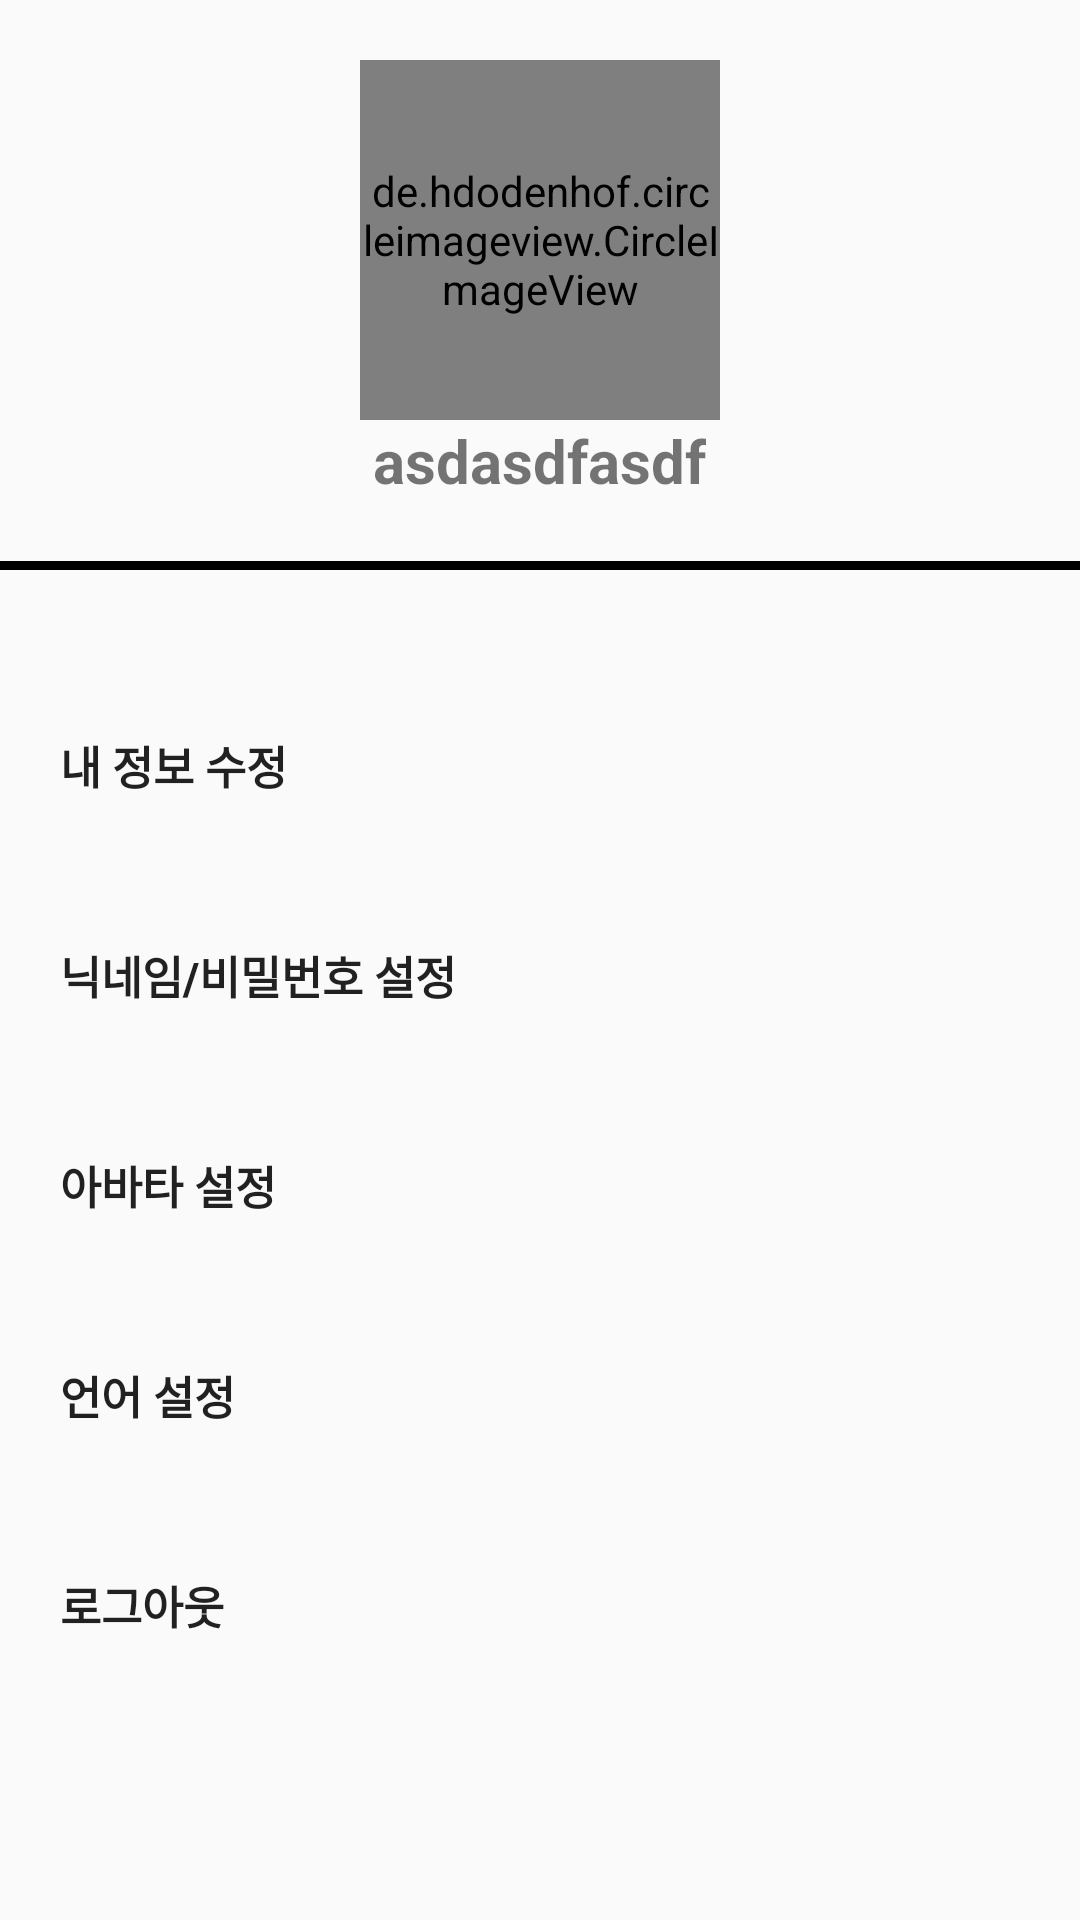

Android layout source for this screen:
<!-- AndroidManifest.xml: application theme Theme.GymPalAi -->
<!-- res/layout/my_page_layout.xml -->
<?xml version="1.0" encoding="utf-8"?>
<FrameLayout android:id="@+id/setting_frame"
    android:layout_width="match_parent"
    android:layout_height="wrap_content"
    tools:ignore="MissingConstraints"
    xmlns:android="http://schemas.android.com/apk/res/android"
    xmlns:tools="http://schemas.android.com/tools">
    <ScrollView
        android:layout_width="match_parent"
        android:layout_height="wrap_content">

        <LinearLayout xmlns:android="http://schemas.android.com/apk/res/android"
            android:id="@+id/button_container"
            android:layout_width="match_parent"
            android:layout_height="match_parent"
            android:orientation="vertical"
            android:gravity="center_horizontal">

            <de.hdodenhof.circleimageview.CircleImageView
                android:id="@+id/basic_circle_image"
                android:layout_width="120dp"
                android:layout_height="120dp"
                android:layout_marginTop="20dp"
                android:layout_centerInParent="true"
                android:scaleType="centerCrop"
                android:src="@drawable/basic_profile_img" />

            <TextView
                android:id="@+id/nickname_view"
                android:layout_width="wrap_content"
                android:layout_height="wrap_content"
                android:text="asdasdfasdf"
                android:textStyle="bold"
                android:textSize="20sp"/>

            <View
                android:layout_width="match_parent"
                android:layout_height="3dp"
                android:background="@android:color/black"
                android:layout_marginTop="20dp"
                android:layout_marginBottom="10dp"/>

            <LinearLayout
                android:layout_width="match_parent"
                android:layout_height="wrap_content"
                android:layout_marginBottom="20dp"
                android:layout_marginTop="20dp"
                android:orientation="vertical">

                <RelativeLayout
                    android:layout_width="wrap_content"
                    android:layout_height="wrap_content">

                    <Button
                        android:id="@+id/information_btn"
                        android:layout_width="250dp"
                        android:layout_height="70dp"
                        android:layout_alignParentLeft="true"
                        android:layout_marginLeft="20dp"
                        android:text="@string/change_my_information"
                        android:textSize="15sp"
                        android:textStyle="bold"
                        android:background="@color/transparent"
                        android:gravity="left|center_vertical"/>

                    <Button
                        android:id="@+id/nickname_password_btn"
                        android:layout_width="250dp"
                        android:layout_height="70dp"
                        android:layout_marginLeft="20dp"
                        android:layout_below="@+id/information_btn"
                        android:text="@string/change_nickname_password"
                        android:textSize="15sp"
                        android:textStyle="bold"
                        android:background="@color/transparent"
                        android:gravity="left|center_vertical"/>

                    <Button
                        android:id="@+id/avatar_btn"
                        android:layout_width="250dp"
                        android:layout_height="70dp"
                        android:layout_marginLeft="20dp"
                        android:layout_below="@+id/nickname_password_btn"
                        android:text="@string/change_avatar"
                        android:textSize="15sp"
                        android:textStyle="bold"
                        android:background="@color/transparent"
                        android:gravity="left|center_vertical"/>

                    <Button
                        android:id="@+id/language_setting_btn"
                        android:layout_width="250dp"
                        android:layout_height="70dp"
                        android:layout_marginLeft="20dp"
                        android:layout_below="@+id/avatar_btn"
                        android:text="@string/change_language"
                        android:textSize="15sp"
                        android:textStyle="bold"
                        android:background="@color/transparent"
                        android:gravity="left|center_vertical"/>

                    <Button
                        android:id="@+id/logout_btn"
                        android:layout_width="250dp"
                        android:layout_height="70dp"
                        android:layout_marginLeft="20dp"

                        android:layout_below="@+id/language_setting_btn"
                        android:text="@string/logout"
                        android:textSize="15sp"
                        android:textStyle="bold"
                        android:background="@color/transparent"
                        android:gravity="left|center_vertical"/>
                </RelativeLayout>
            </LinearLayout>
        </LinearLayout>
    </ScrollView>
</FrameLayout>
<!-- resources referenced by this layout -->
<resources>
  <color name="transparent">#00000000</color>
  <!-- drawable basic_profile_img: png bitmap (drawable, 12704 bytes) -->
  <string name="change_avatar">아바타 설정</string>
  <string name="change_language">언어 설정</string>
  <string name="change_my_information">내 정보 수정</string>
  <string name="change_nickname_password">닉네임/비밀번호 설정</string>
  <string name="logout">로그아웃</string>
  <style name="Theme.GymPalAi" parent="Theme.AppCompat.Light.NoActionBar">
          
          <item name="colorOnPrimary">@color/white</item>
          
          <item name="colorOnSecondary">@color/black</item>
          
          <item name="android:statusBarColor">?attr/colorPrimaryVariant</item>
          
          <item name="colorControlHighlight">@android:color/transparent</item>
      </style>
  <color name="white">#FFFFFFFF</color>
  <color name="black">#FF000000</color>
</resources>
